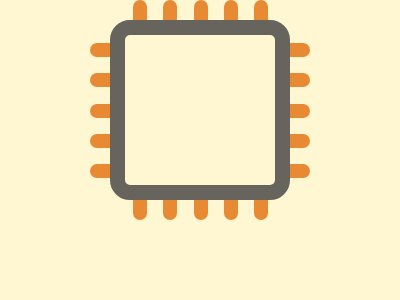

Recreate this image using only HTML and CSS.

<!DOCTYPE html>
<html lang="en">
<head>
  <meta charset="UTF-8">
  <meta name="viewport" content="width=device-width, initial-scale=1.0">
  <title>Grid Layout</title>
  <style>
    body {
      margin: 0;
      background: #FFF6D2;
      display: flex;
      align-items: center;
      justify-content: center;
    }
    .grid {
      position: relative;
      display: grid;
      grid-template-rows: repeat(7, 1fr);
      grid-template-columns: repeat(7, 1fr);
      width: 220px;
      height: 220px;
    }
    .grid:before {
      position: absolute;
      content: "";
      inset: 20px;
      border-radius: 20px;
      border: 15px solid #67645E;
      background: #FFF6D2;
      z-index: 1;
    }
    .item {
      background: #E88933;
      position: absolute;
      border-radius: 15px;
    }
    .row {
      top: 12px;
      width: 220px;
      height: 14px;
      grid-column: 1 / 6;
    }
    .r1 {
      grid-row: 2;
      top: 11.5px;
    }
    .r2 {
      grid-row: 3;
      top: 10.5px;
    }
    .r3 {
      grid-row: 4;
      top: 9.5px;
    }
    .r4 {
      grid-row: 5;
      top: 8px;
    }
    .r5 {
      grid-row: 6;
      top: 6.5px;
    }
    .column {
      left: 12px;
      width: 14px;
      height: 220px;
      grid-row: 1 / 6;
      justify-self: center;
    }
    .c1 {
      grid-column: 2;
    }
    .c2 {
      grid-column: 3;
      left: 10.5px;
    }
    .c3 {
      grid-column: 4;
      left: 9.5px;
    }
    .c4 {
      grid-column: 5;
      left: 8.5px;
    }
    .c5 {
      grid-column: 6;
      left: 6.5px;
    }
  </style>
</head>
<body>
  <div class="grid">
    <div class="item column c1"></div>
    <div class="item column c2"></div>
    <div class="item column c3"></div>
    <div class="item column c4"></div>
    <div class="item column c5"></div>
    <div class="item row r1"></div>
    <div class="item row r2"></div>
    <div class="item row r3"></div>
    <div class="item row r4"></div>
    <div class="item row r5"></div>
  </div>
</body>
</html>